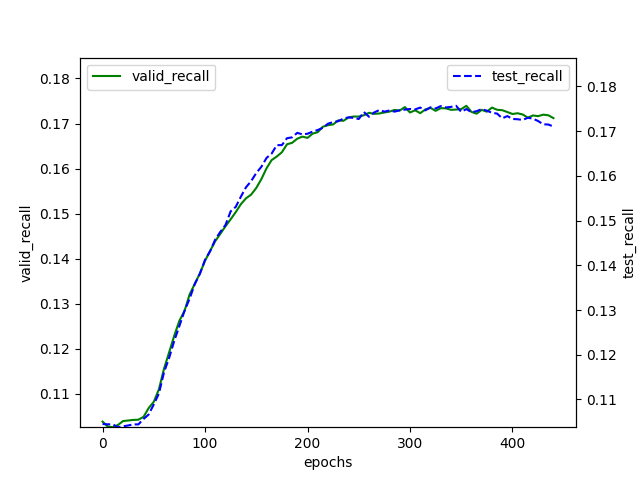

Data behind this chart, as committed beside it:
epochs, valid_recall, test_recall, valid_ndcg, test_ndcg
0, 0.1038, 0.1045, 0.2597, 0.2611
5, 0.1027, 0.1045, 0.2577, 0.2601
10, 0.1026, 0.1044, 0.2569, 0.259
15, 0.1031, 0.1038, 0.2567, 0.2579
20, 0.1039, 0.104, 0.2569, 0.258
25, 0.1041, 0.1042, 0.2576, 0.2576
30, 0.1042, 0.1044, 0.2575, 0.258
35, 0.1042, 0.1044, 0.2585, 0.2588
40, 0.1049, 0.1056, 0.2604, 0.261
45, 0.1068, 0.1066, 0.264, 0.2641
50, 0.1082, 0.1089, 0.269, 0.2692
55, 0.111, 0.1113, 0.2752, 0.2755
60, 0.1156, 0.1161, 0.2836, 0.2845
65, 0.1192, 0.1193, 0.2916, 0.2925
70, 0.1229, 0.1231, 0.3009, 0.301
75, 0.1262, 0.1264, 0.3076, 0.3076
80, 0.1284, 0.1298, 0.3138, 0.3136
85, 0.1321, 0.1326, 0.3199, 0.3189
90, 0.1344, 0.1358, 0.325, 0.3248
95, 0.1367, 0.1381, 0.3309, 0.3296
100, 0.1395, 0.1412, 0.3353, 0.3351
105, 0.1417, 0.1432, 0.3388, 0.3385
110, 0.1439, 0.1458, 0.3428, 0.3426
115, 0.1455, 0.1475, 0.3473, 0.3474
120, 0.1472, 0.149, 0.3506, 0.3513
125, 0.1487, 0.1521, 0.3539, 0.355
130, 0.1503, 0.1531, 0.357, 0.3574
135, 0.1521, 0.1553, 0.3606, 0.3617
140, 0.1534, 0.1574, 0.3631, 0.3656
145, 0.1542, 0.1588, 0.3651, 0.367
150, 0.1557, 0.1606, 0.367, 0.3704
155, 0.1577, 0.162, 0.3696, 0.3723
160, 0.1601, 0.164, 0.3741, 0.3756
165, 0.1619, 0.165, 0.3767, 0.378
170, 0.1627, 0.1669, 0.378, 0.3806
175, 0.1636, 0.1669, 0.3807, 0.3812
180, 0.1654, 0.1684, 0.383, 0.3839
185, 0.1657, 0.1686, 0.3838, 0.385
190, 0.1666, 0.1696, 0.3855, 0.3857
195, 0.1671, 0.1693, 0.3863, 0.3859
200, 0.1668, 0.1694, 0.3866, 0.3868
205, 0.1678, 0.1699, 0.3874, 0.3873
210, 0.1681, 0.1702, 0.3888, 0.388
215, 0.1693, 0.1707, 0.3893, 0.3884
220, 0.1696, 0.1717, 0.3894, 0.3895
225, 0.1698, 0.172, 0.3904, 0.3902
230, 0.1707, 0.1722, 0.3915, 0.3908
235, 0.1706, 0.1728, 0.3923, 0.3914
240, 0.1713, 0.1731, 0.3927, 0.3916
245, 0.1716, 0.173, 0.393, 0.392
250, 0.1715, 0.1727, 0.3937, 0.3922
255, 0.1718, 0.1743, 0.3945, 0.3937
260, 0.1724, 0.1732, 0.3954, 0.3935
265, 0.1721, 0.1742, 0.3951, 0.3933
270, 0.1722, 0.1747, 0.3947, 0.3942
275, 0.1725, 0.1743, 0.3957, 0.3943
280, 0.1726, 0.1746, 0.3965, 0.3946
285, 0.173, 0.1744, 0.396, 0.394
290, 0.1729, 0.1746, 0.3962, 0.3945
295, 0.1736, 0.1748, 0.3968, 0.3949
... 30 more rows
